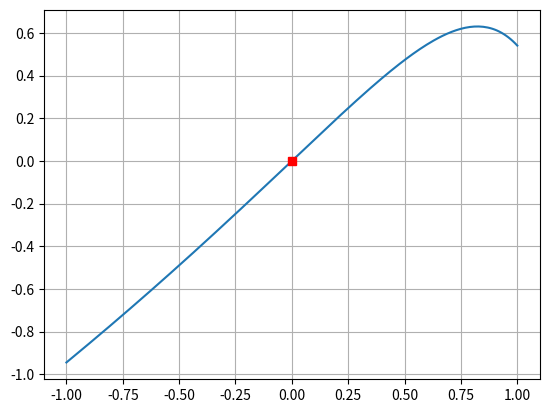

Source code (Python):
from math import *
import numpy as np
import matplotlib.pyplot as plt
f = lambda x: x*np.cos(x/(x-2))
x = np.linspace(-1,1,200)
plt.plot(x,f(x),label ="Original Function")
plt.grid()
x0 = -1
x1 = 1
eps = 0.0000001

while True:
   x2 = x1- (f(x1)*(x1-x0))/(f(x1)-f(x0))
   if abs(x2-x1)<eps:
      break
   if f(x2) == 0:
      break
   x0 = x1
   x1 = x2

print(x2)
print(f(x2))
plt.plot(x2,f(x2),"rs",label ="root")
plt.show()


